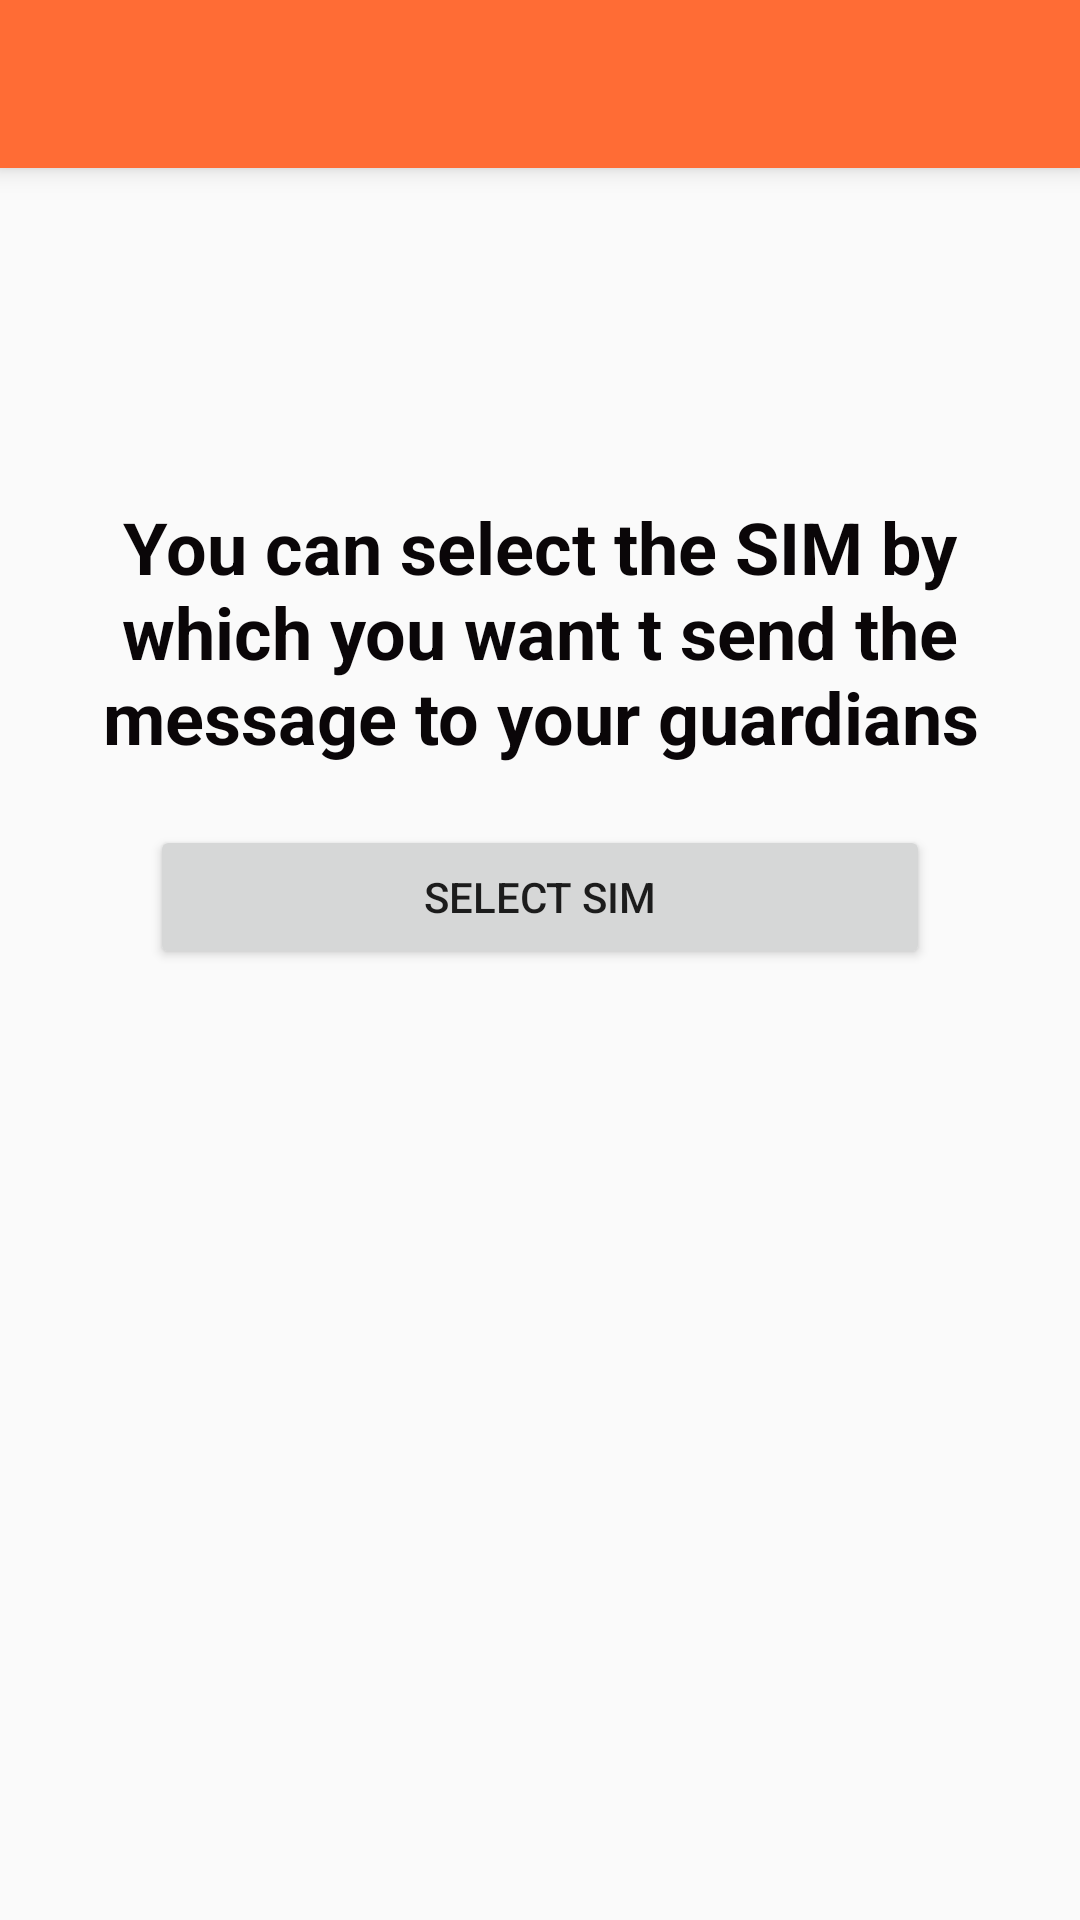

Here is an Android app screen rendered from its layout file. Give the layout XML and the strings, colors and styles it references.
<!-- AndroidManifest.xml: application theme AppTheme -->
<!-- res/layout/activity_setting.xml -->
<?xml version="1.0" encoding="utf-8"?>
<LinearLayout xmlns:android="http://schemas.android.com/apk/res/android"
    xmlns:app="http://schemas.android.com/apk/res-auto"
    xmlns:tools="http://schemas.android.com/tools"
    android:layout_width="match_parent"
    android:layout_height="match_parent"
    tools:context=".SettingActivity"
    android:orientation="vertical">

    <androidx.appcompat.widget.Toolbar
        android:layout_width="match_parent"
        android:layout_height="wrap_content"
        android:id="@+id/toolbar"
        android:elevation="5dp"
        android:background="@color/colorPrimaryDark"/>

    <LinearLayout
        android:layout_width="wrap_content"
        android:layout_height="wrap_content"
        android:layout_gravity="center"
        android:layout_marginTop="90dp"
        android:foregroundGravity="center_vertical|center_horizontal"
        android:orientation="vertical"
        android:padding="20dp">

        <TextView
            android:id="@+id/textView3"
            android:layout_width="match_parent"
            android:layout_height="wrap_content"
            android:layout_gravity="center"
            android:gravity="center"
            android:text="You can select the SIM by which you want t send the message to your guardians"
            android:textColor="#0A0608"
            android:textSize="24sp"
            android:textStyle="bold" />

        <Button
            android:id="@+id/btnsim"
            android:layout_width="match_parent"
            android:layout_height="wrap_content"
            android:layout_gravity="center"
            android:layout_marginStart="30dp"
            android:layout_marginTop="20dp"
            android:layout_marginEnd="30dp"
            android:gravity="center"
            android:text="Select SIM" />

    </LinearLayout>


</LinearLayout>
<!-- resources referenced by this layout -->
<resources>
  <color name="colorPrimaryDark">#FF6C35</color>
  <style name="AppTheme" parent="Theme.AppCompat.Light.NoActionBar">
          
          <item name="colorPrimary">@color/colorPrimary</item>
          <item name="colorPrimaryDark">@color/colorPrimaryDark</item>
          <item name="colorAccent">@color/colorAccent</item>
      </style>
  <color name="colorPrimary">#B3FFA43F</color>
  <color name="colorAccent">#D81B60</color>
</resources>
